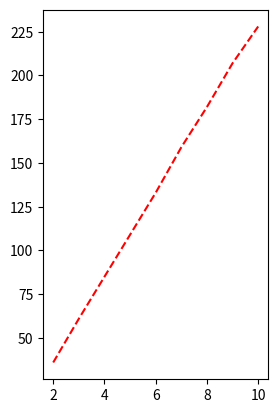

Source code (Python): (Note: this script raises an exception after producing the figure.)
import matplotlib.pyplot as plt
import numpy as np

x = np.arange(2,11)

# ITERATIONS
regIterThreads = [157,346,2571,20464,54117,76610,16168,614895,77896]
regIterRpi = [126.5,265,1891,15284.2,43151.83,61298.28,13028.75,313370.44,62296.8]
diagIterThreads = [36,61,85,109,133,159,182,207,228]
diagIterRpi = []
upTriIterThreads = [593,1000,1400,4719,5352581,7229291]
upTriIterRpi = [455,778,1121.25,3673.6,199658.17,884096.43]
lowTriIterThreads = []
lowTriIterRpi = []
symIterThreads = []
symIterRpi = []

# TIME
regTimeThread = [0.164,0.495,5.333,52.231,162.658,271.058,67.461,2835.893,394.867]
regTimeRpi = [3.351,11.797,124.232,1244.566,4541.231,6927.379,1715.195,43484.358,9846.849]
diagTimeThreads = [0.00698,0.02083,0.04488,0.0734,0.10785,0.1518,0.20711,0.28476,0.3682]
diagTimeRpi = []
upTriTimeThreads = [0.08028,0.28124,0.64003,3.03326,10889.80274,63595.1072] 
upTriTimeRpi = []
lowTriTimeThreads = []
lowTriTimeRpi = []
symTimeThreads = []
symTimeRpi = []


plt.subplot(121)
plt.plot(x, diagIterThreads, "--r", label="MT - B diagonal")
#plt.plot(x, upTriIterThreads, ".r", label="MT - B upper triangular")
plt.plot(x, diagIterRpi, "--b", label="RPi - B diagonal")
plt.xlabel("Number of agents")
plt.ylabel("Number of iterations")
plt.legend()
plt.title("Average number of iterations vs number of agents depending on the type of the B matrix")

plt.subplot(122)
plt.plot(x, diagTimeThreads, "--r", label="MT - B diagonal")
#plt.plot(x, upTriTimeThreads, ".r", label="MT - B upper triangular")
plt.plot(x, diagTimeRpi, "--b", label="RPi - B diagonal")
plt.xlabel("Number of agents")
plt.ylabel("Time (s)")
plt.legend()
plt.title("Average time vs number of agents depending on the type of the B matrix")


plt.show()